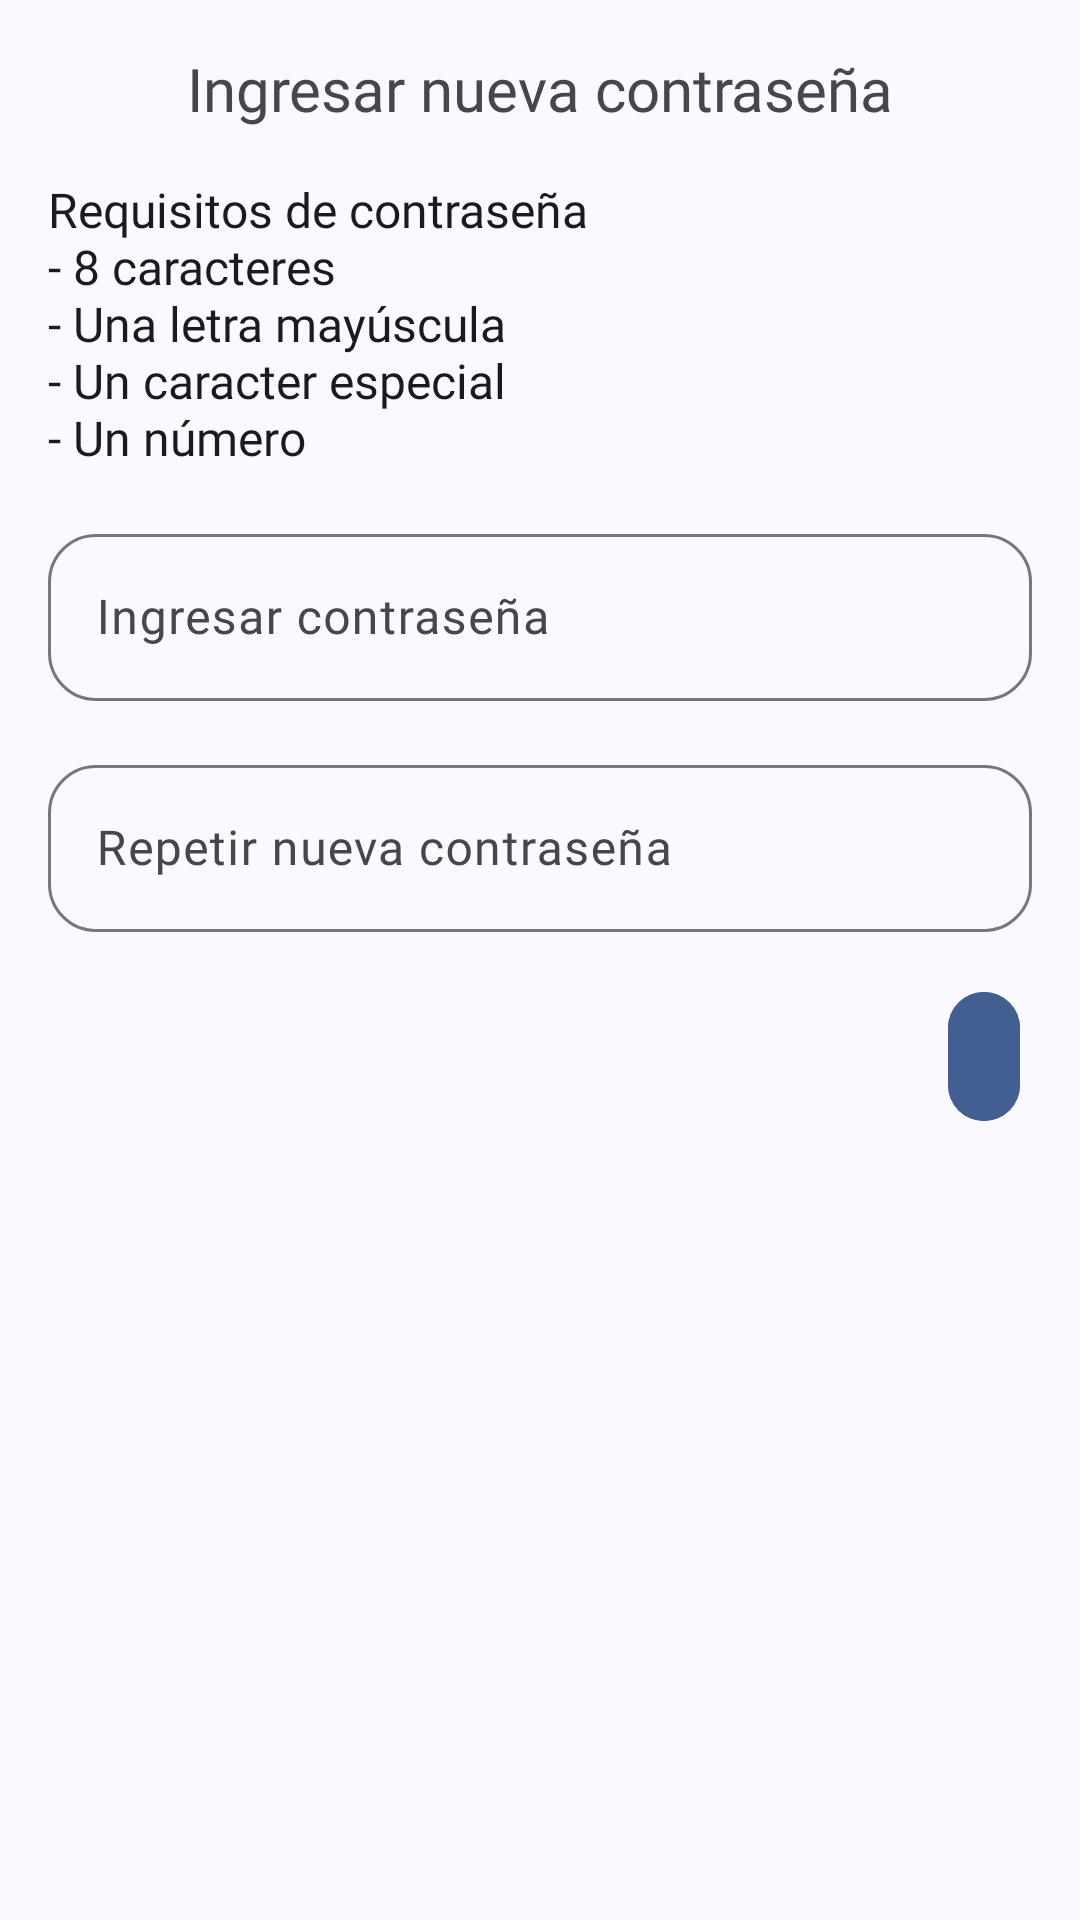

Write the Android layout XML for this screen, with the resource values it uses.
<!-- AndroidManifest.xml: application theme AppTheme -->
<!-- res/layout/fragment_confirm_password.xml -->
<?xml version="1.0" encoding="utf-8"?>
<FrameLayout xmlns:android="http://schemas.android.com/apk/res/android"
    xmlns:app="http://schemas.android.com/apk/res-auto"
    xmlns:tools="http://schemas.android.com/tools"
    android:id="@+id/ConfirmPassword_FrameLayout"
    android:layout_width="match_parent"
    android:layout_height="match_parent"
    tools:context=".fragments.ConfirmPasswordFragment">

    <androidx.constraintlayout.widget.ConstraintLayout
        android:id="@+id/ConfirmPassword_ConstraintLayout"
        android:layout_width="match_parent"
        android:layout_height="match_parent"
        android:backgroundTint="?attr/colorSurface">

        <com.google.android.material.textview.MaterialTextView
            android:id="@+id/ConfirmPassword_TitleTextview"
            android:layout_width="wrap_content"
            android:layout_height="wrap_content"
            android:layout_marginTop="16dp"
            android:fontFamily="@font/roboto_medium"
            android:text="@string/confirm_password_fragment_title"
            android:textSize="20sp"
            app:layout_constraintEnd_toEndOf="parent"
            app:layout_constraintStart_toStartOf="parent"
            app:layout_constraintTop_toTopOf="parent" />

        <com.google.android.material.textview.MaterialTextView
            android:id="@+id/ConfirmPassword_PasswordRequirementsTextview"
            android:layout_width="wrap_content"
            android:layout_height="wrap_content"
            android:layout_marginStart="16dp"
            android:layout_marginTop="16dp"
            android:fontFamily="@font/roboto"
            android:text="@string/password_requirements"
            android:textColor="?attr/colorOnSurface"
            android:textSize="16sp"
            app:layout_constraintStart_toStartOf="parent"
            app:layout_constraintTop_toBottomOf="@+id/ConfirmPassword_TitleTextview" />

        <com.google.android.material.textfield.TextInputLayout
            android:id="@+id/ConfirmPassword_InputLayout"
            android:layout_width="match_parent"
            android:layout_height="wrap_content"
            android:layout_marginStart="16dp"
            android:layout_marginTop="16dp"
            android:layout_marginEnd="16dp"
            android:backgroundTint="?attr/colorPrimaryContainer"
            android:hint="@string/enter_password_fragment_hint"
            app:boxCornerRadiusBottomEnd="16dp"
            app:boxCornerRadiusBottomStart="16dp"
            app:boxCornerRadiusTopEnd="16dp"
            app:boxCornerRadiusTopStart="16dp"
            app:hintTextColor="?attr/colorOnPrimaryContainer"
            app:layout_constraintEnd_toEndOf="parent"
            app:layout_constraintStart_toStartOf="parent"
            app:layout_constraintTop_toBottomOf="@+id/ConfirmPassword_PasswordRequirementsTextview">

            <com.google.android.material.textfield.TextInputEditText
                android:id="@+id/ConfirmPassword_EnterNewPassword_EditText"
                android:layout_width="match_parent"
                android:layout_height="match_parent"
                android:fontFamily="@font/roboto"
                android:inputType="textPassword"
                android:textColor="?attr/colorOnPrimaryContainer" />
        </com.google.android.material.textfield.TextInputLayout>

        <com.google.android.material.textfield.TextInputLayout
            android:id="@+id/ConfirmPassword_ReEnterPassword_InputLayout"
            android:layout_width="match_parent"
            android:layout_height="wrap_content"
            android:layout_marginStart="16dp"
            android:layout_marginTop="16dp"
            android:layout_marginEnd="16dp"
            android:backgroundTint="?attr/colorPrimaryContainer"
            android:hint="@string/confirm_password_fragment_repeate_password"
            app:boxCornerRadiusBottomEnd="16dp"
            app:boxCornerRadiusBottomStart="16dp"
            app:boxCornerRadiusTopEnd="16dp"
            app:boxCornerRadiusTopStart="16dp"
            app:hintTextColor="?attr/colorOnPrimaryContainer"
            app:layout_constraintEnd_toEndOf="parent"
            app:layout_constraintStart_toStartOf="parent"
            app:layout_constraintTop_toBottomOf="@+id/ConfirmPassword_InputLayout">

            <com.google.android.material.textfield.TextInputEditText
                android:id="@+id/ConfirmPassword_ReEnterPassword_EditText"
                android:layout_width="match_parent"
                android:layout_height="wrap_content"
                android:fontFamily="@font/roboto"
                android:inputType="textPassword"
                android:textColor="?attr/colorOnPrimaryContainer" />

        </com.google.android.material.textfield.TextInputLayout>

        <com.google.android.material.button.MaterialButton
            android:id="@+id/ConfirmPassword_SaveChangesAndExitButton"
            style="@style/Widget.Material3.Button.IconButton"
            android:layout_width="wrap_content"
            android:layout_height="wrap_content"
            android:layout_marginTop="16dp"
            android:layout_marginEnd="16dp"
            android:backgroundTint="?attr/colorPrimary"
            android:padding="12dp"
            app:icon="@drawable/check_circle_24dp"
            app:iconTint="?attr/colorOnPrimary"
            app:layout_constraintEnd_toEndOf="parent"
            app:layout_constraintTop_toBottomOf="@+id/ConfirmPassword_ReEnterPassword_InputLayout" />

    </androidx.constraintlayout.widget.ConstraintLayout>
</FrameLayout>
<!-- resources referenced by this layout -->
<resources>
  <string name="confirm_password_fragment_repeate_password">Repetir nueva contraseña</string>
  <string name="confirm_password_fragment_title">Ingresar nueva contraseña</string>
  <string name="enter_password_fragment_hint">Ingresar contraseña</string>
  <string name="password_requirements">Requisitos de contraseña\n- 8 caracteres\n- Una letra mayúscula\n- Un caracter especial\n- Un número</string>
  <color name="md_theme_primary">#435E91</color>
  <color name="md_theme_onPrimary">#FFFFFF</color>
  <color name="md_theme_primaryContainer">#D7E2FF</color>
  <color name="md_theme_onPrimaryContainer">#2A4677</color>
  <color name="md_theme_secondary">#565E71</color>
  <color name="md_theme_onSecondary">#FFFFFF</color>
  <color name="md_theme_secondaryContainer">#DAE2F9</color>
  <color name="md_theme_onSecondaryContainer">#3F4759</color>
  <color name="md_theme_tertiary">#705574</color>
  <color name="md_theme_onTertiary">#FFFFFF</color>
  <color name="md_theme_tertiaryContainer">#FBD7FC</color>
  <color name="md_theme_onTertiaryContainer">#573E5B</color>
  <color name="md_theme_error">#BA1A1A</color>
  <color name="md_theme_onError">#FFFFFF</color>
  <color name="md_theme_errorContainer">#FFDAD6</color>
  <color name="md_theme_onErrorContainer">#93000A</color>
  <color name="md_theme_background">#F9F9FF</color>
  <color name="md_theme_onBackground">#1A1B20</color>
  <color name="md_theme_surface">#F9F9FF</color>
  <color name="md_theme_onSurface">#1A1B20</color>
  <color name="md_theme_surfaceVariant">#E0E2EC</color>
  <color name="md_theme_onSurfaceVariant">#44474E</color>
  <color name="md_theme_outline">#74777F</color>
  <color name="md_theme_outlineVariant">#C4C6D0</color>
  <color name="md_theme_inverseSurface">#2E3036</color>
  <color name="md_theme_inverseOnSurface">#F0F0F7</color>
  <color name="md_theme_inversePrimary">#ACC7FF</color>
  <color name="md_theme_primaryFixed">#D7E2FF</color>
  <color name="md_theme_onPrimaryFixed">#001A40</color>
  <color name="md_theme_primaryFixedDim">#ACC7FF</color>
  <color name="md_theme_onPrimaryFixedVariant">#2A4677</color>
  <color name="md_theme_secondaryFixed">#DAE2F9</color>
  <color name="md_theme_onSecondaryFixed">#131C2C</color>
  <color name="md_theme_secondaryFixedDim">#BEC6DC</color>
  <color name="md_theme_onSecondaryFixedVariant">#3F4759</color>
  <color name="md_theme_tertiaryFixed">#FBD7FC</color>
  <color name="md_theme_onTertiaryFixed">#29132E</color>
  <color name="md_theme_tertiaryFixedDim">#DDBCDF</color>
  <color name="md_theme_onTertiaryFixedVariant">#573E5B</color>
  <color name="md_theme_surfaceDim">#D9D9E0</color>
  <color name="md_theme_surfaceBright">#F9F9FF</color>
  <color name="md_theme_surfaceContainerLowest">#FFFFFF</color>
  <color name="md_theme_surfaceContainerLow">#F3F3FA</color>
  <color name="md_theme_surfaceContainer">#EDEDF4</color>
  <color name="md_theme_surfaceContainerHigh">#E8E7EE</color>
  <color name="md_theme_surfaceContainerHighest">#E2E2E9</color>
</resources>
